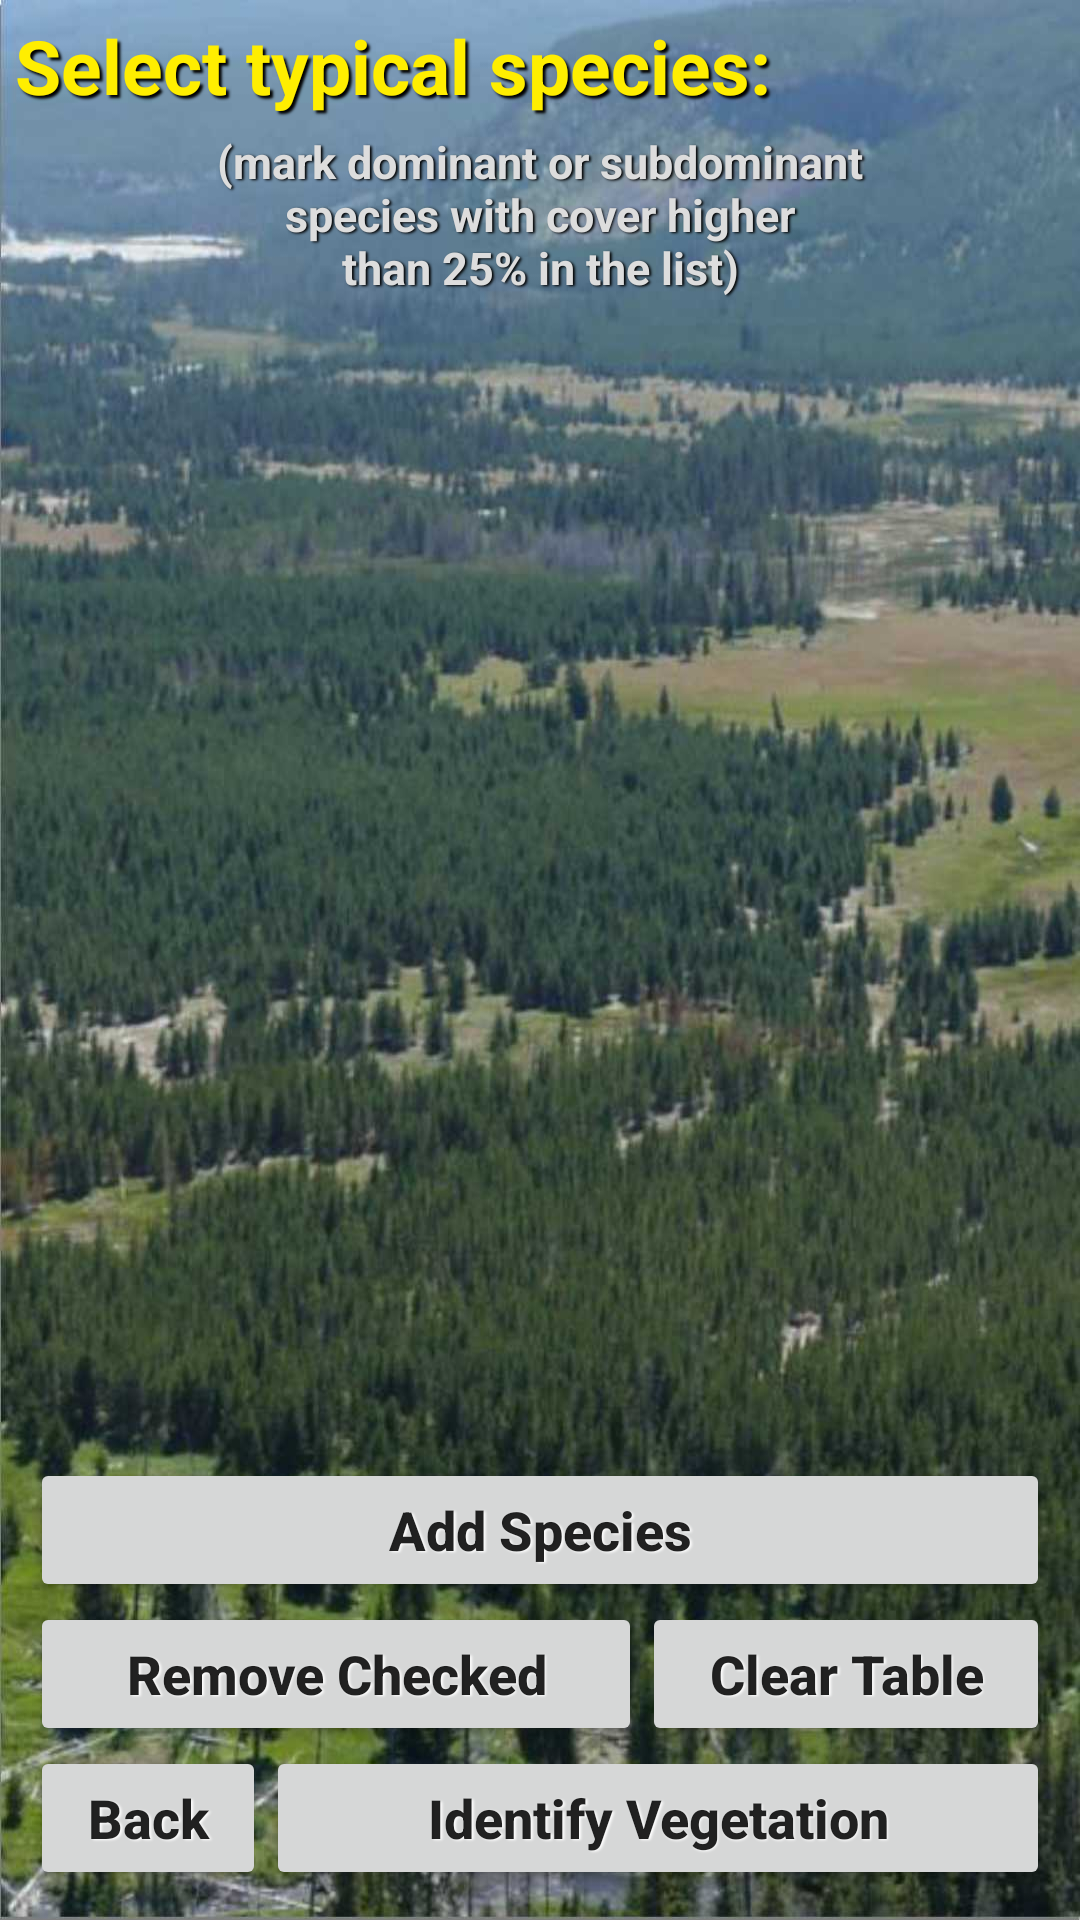

Produce the Android XML layout that renders to this screen, including the resource entries it uses.
<!-- AndroidManifest.xml: application theme AppTheme -->
<!-- res/layout/probabilistic_key.xml -->
<?xml version="1.0" encoding="utf-8"?>
<android.support.constraint.ConstraintLayout xmlns:android="http://schemas.android.com/apk/res/android"
    xmlns:app="http://schemas.android.com/apk/res-auto"
    xmlns:tools="http://schemas.android.com/tools"
    android:layout_width="match_parent"
    android:layout_height="match_parent"
    android:screenOrientation="portrait"
    tools:context=".ProbabilisticKey">

    <LinearLayout xmlns:android="http://schemas.android.com/apk/res/android"
        android:id="@+id/db1_root"
        android:layout_width="match_parent"
        android:layout_height="match_parent"
        android:background="@drawable/tema"
        android:orientation="vertical">

        <LinearLayout
            android:layout_width="match_parent"
            android:layout_height="0dip"
            android:layout_weight="1"
            android:orientation="vertical"
            tools:layout_editor_absoluteX="8dp"
            tools:layout_editor_absoluteY="8dp">

            <TextView
                android:id="@+id/textView"
                android:layout_width="match_parent"
                android:layout_height="wrap_content"
                android:padding="5dp"
                android:text="@string/PBkey_title"
                android:textColor="#FFEE00"
                android:textSize="25dp"
                android:shadowColor="#000000"
                android:shadowDx="3"
                android:shadowDy="2.6"
                android:shadowRadius="1.6"

                android:textStyle="bold" />

            <TextView
                android:id="@+id/textView3"
                android:layout_width="match_parent"
                android:layout_height="wrap_content"
                android:textSize="15dp"
                android:textStyle="bold"
                android:textColor="#DDDDDD"
                android:textAlignment="center"
                android:paddingHorizontal="20dp"
                android:shadowColor="#000000"
                android:shadowDx="1.5"
                android:shadowDy="1.3"
                android:shadowRadius="1.6"

                android:text="@string/PBkey_title2"/>

            <ListView
                android:id="@+id/listView"
                android:layout_width="fill_parent"
                android:layout_height="wrap_content"
                android:padding="20dp" />

        </LinearLayout>
        <LinearLayout
            android:layout_width="match_parent"
            android:layout_height="0dip"
            android:layout_weight=".5"
            android:gravity="center|bottom"
            android:layout_alignParentBottom="true"
            android:padding="10dp"
            android:orientation="vertical">

            <Button
                android:id="@+id/button1"
                android:layout_width="match_parent"
                android:layout_height="wrap_content"
                android:shadowColor="#FFFFFF"
                android:shadowDx="1.5"
                android:shadowDy="1.3"
                android:shadowRadius="1.6"
                android:textAllCaps="false"
                android:textStyle="bold"
                android:textSize="18dp"
                style="@style/Widget.AppCompat.Button"
                android:text="@string/PBkey_button1" />

            <LinearLayout
                android:layout_width="match_parent"
                android:layout_height="wrap_content"
                android:orientation="horizontal">

                <Button
                    android:id="@+id/button2"
                    android:layout_width="match_parent"
                    android:layout_weight=".8"
                    android:layout_height="wrap_content"
                    android:shadowColor="#FFFFFF"
                    android:shadowDx="1.5"
                    android:shadowDy="1.3"
                    android:shadowRadius="1.6"
                    android:textAllCaps="false"
                    android:textSize="18dp"
                    android:textStyle="bold"
                    style="@style/Widget.AppCompat.Button"
                    android:text="@string/PBkey_button2" />

                <Button
                    android:id="@+id/button3"
                    android:layout_width="match_parent"
                    android:layout_weight="1.2"
                    android:layout_height="wrap_content"
                    android:shadowColor="#FFFFFF"
                    android:shadowDx="1.5"
                    android:shadowDy="1.3"
                    android:shadowRadius="1.6"
                    android:textAllCaps="false"
                    android:textSize="18dp"
                    android:textStyle="bold"
                    style="@style/Widget.AppCompat.Button"
                    android:text="@string/PBkey_button3" />
        </LinearLayout>

        <LinearLayout
            android:layout_width="match_parent"
            android:layout_height="wrap_content"
            android:orientation="horizontal">

            <Button
                android:id="@+id/button5"
                android:layout_width="match_parent"
                android:layout_weight="1"
                android:layout_height="wrap_content"
                android:shadowColor="#FFFFFF"
                android:shadowDx="1.5"
                android:shadowDy="1.3"
                android:shadowRadius="1.6"
                android:textAllCaps="false"
                android:textSize="18dp"
                android:textStyle="bold"
                style="@style/Widget.AppCompat.Button"
                android:text="@string/PBkey_button4" />

            <Button
                    android:id="@+id/button4"
                    android:layout_width="match_parent"
                    android:layout_weight=".3"
                    android:layout_height="wrap_content"
                    android:shadowColor="#FFFFFF"
                    android:shadowDx="1.5"
                    android:shadowDy="1.3"
                    android:shadowRadius="1.6"
                    android:textAllCaps="false"
                    android:textStyle="bold"
                    android:textSize="18dp"
                    style="@style/Widget.AppCompat.Button"
                    android:text="@string/PBkey_button5"/>

       </LinearLayout>
    </LinearLayout>
    </LinearLayout>

</android.support.constraint.ConstraintLayout>
<!-- resources referenced by this layout -->
<resources>
  <!-- drawable tema: jpg bitmap (drawable, 131470 bytes) -->
  <string name="PBkey_button1">Add Species</string>
  <string name="PBkey_button2">Remove Checked</string>
  <string name="PBkey_button3">Clear Table</string>
  <string name="PBkey_button4">Back</string>
  <string name="PBkey_button5">Identify Vegetation</string>
  <string name="PBkey_title">Select typical species:</string>
  <string name="PBkey_title2">(mark dominant or subdominant\nspecies with cover higher\nthan 25% in the list)</string>
  <style name="AppTheme" parent="Theme.AppCompat.Light.NoActionBar">
          
          <item name="colorPrimary">@color/colorPrimary</item>
          <item name="colorPrimaryDark">@color/colorPrimaryDark</item>
          <item name="colorAccent">@color/colorPrimary</item>
          <item name="android:windowContentOverlay">@null</item>
          <item name="android:windowBackground">@android:color/black</item>
          <item name="android:windowAnimationStyle">@style/CustomActivityAnimation</item>
          <item name="android:activatedBackgroundIndicator">@drawable/list_activated_background</item>
  
      </style>
  <style name="CustomActivityAnimation" parent="@android:style/Animation.Activity">
          <item name="android:activityOpenEnterAnimation">@anim/slide_in_right</item>
          <item name="android:activityOpenExitAnimation">@anim/slide_out_left</item>
          <item name="android:activityCloseEnterAnimation">@anim/slide_in_left</item>
          <item name="android:activityCloseExitAnimation">@anim/slide_out_right</item>
      </style>
  <!-- drawable list_activated_background (drawable) -->
  <?xml version="1.0" encoding="utf-8"?>
  <selector xmlns:android="http://schemas.android.com/apk/res/android">
      <item android:state_activated="true" android:drawable="@android:color/holo_orange_dark" />
      <item android:state_checked="true" android:drawable="@android:color/holo_orange_dark" />
      <item android:state_pressed="true" android:drawable="@android:color/holo_orange_dark" />
      <item android:drawable="@android:color/transparent" />
  </selector>
  <!-- not gathered from this repository: default colours our renderer supplied (Android Studio template values) -->
  <color name="colorPrimary">#FF6200EE</color>
  <color name="colorPrimaryDark">#FF3700B3</color>
</resources>
